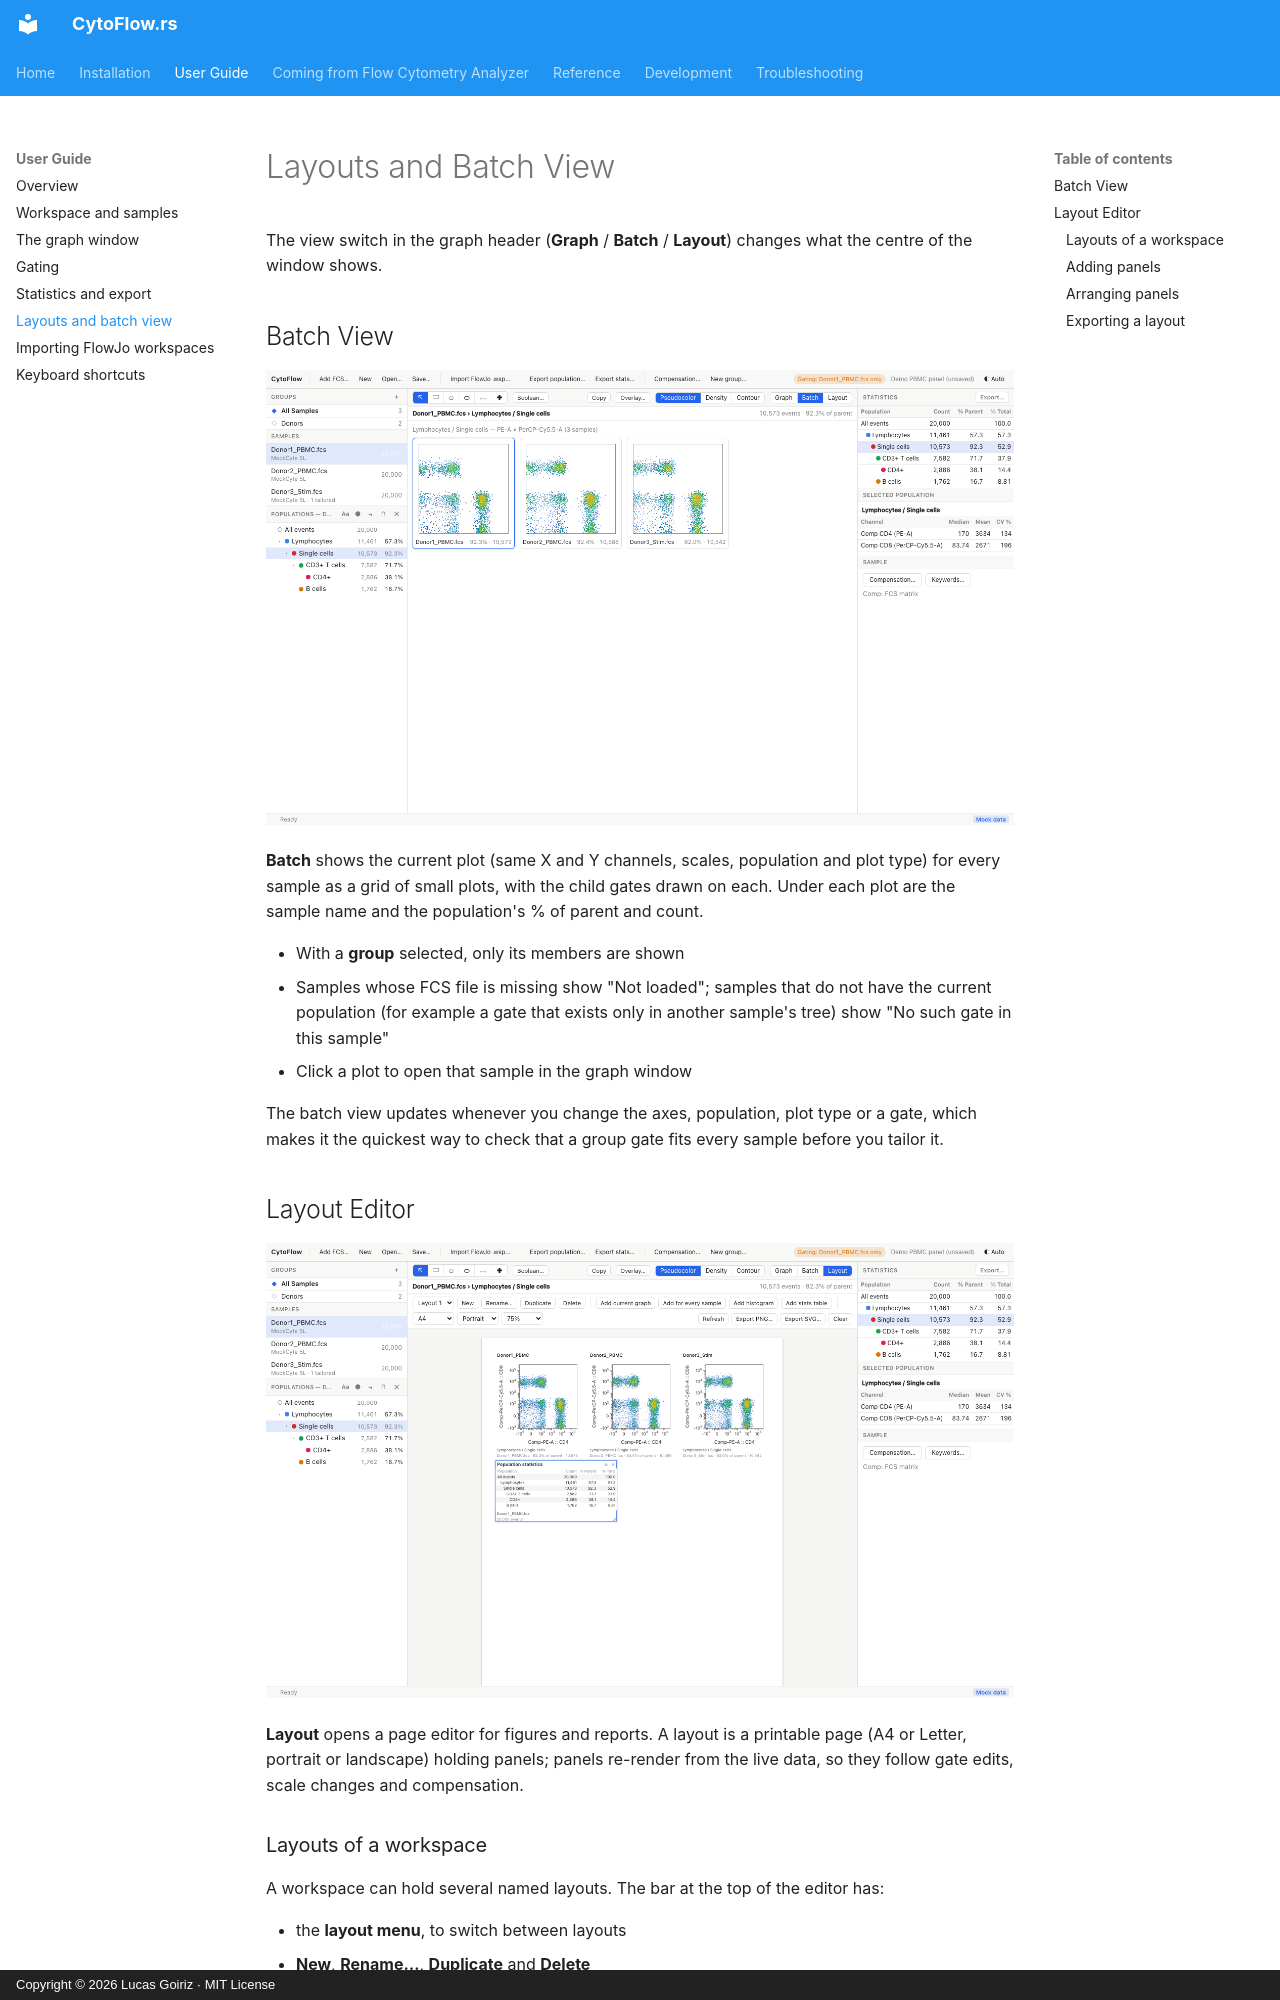

repository: luksgrin/CytoFlow.rs · page: usage/layout/index.html · generator: mkdocs · copyright: Copyright © 2026 Lucas Goiriz · MIT License

# Layouts and Batch View

The view switch in the graph header (**Graph** / **Batch** / **Layout**) changes what the centre of the window shows.

## Batch View

![Batch view](../img/batch.png)

**Batch** shows the current plot (same X and Y channels, scales, population and plot type) for every sample as a grid of small plots, with the child gates drawn on each. Under each plot are the sample name and the population's % of parent and count.

- With a **group** selected, only its members are shown
- Samples whose FCS file is missing show "Not loaded"; samples that do not have the current population (for example a gate that exists only in another sample's tree) show "No such gate in this sample"
- Click a plot to open that sample in the graph window

The batch view updates whenever you change the axes, population, plot type or a gate, which makes it the quickest way to check that a group gate fits every sample before you tailor it.

## Layout Editor

![Layout editor](../img/layout.png)

**Layout** opens a page editor for figures and reports. A layout is a printable page (A4 or Letter, portrait or landscape) holding panels; panels re-render from the live data, so they follow gate edits, scale changes and compensation.

### Layouts of a workspace

A workspace can hold several named layouts. The bar at the top of the editor has:

- the **layout menu**, to switch between layouts
- **New**, **Rename…**, **Duplicate** and **Delete**

Layouts are saved in the workspace file together with the gates. Before the workspace has been saved to a file, they are also kept as a draft in the application, so they survive a restart.
